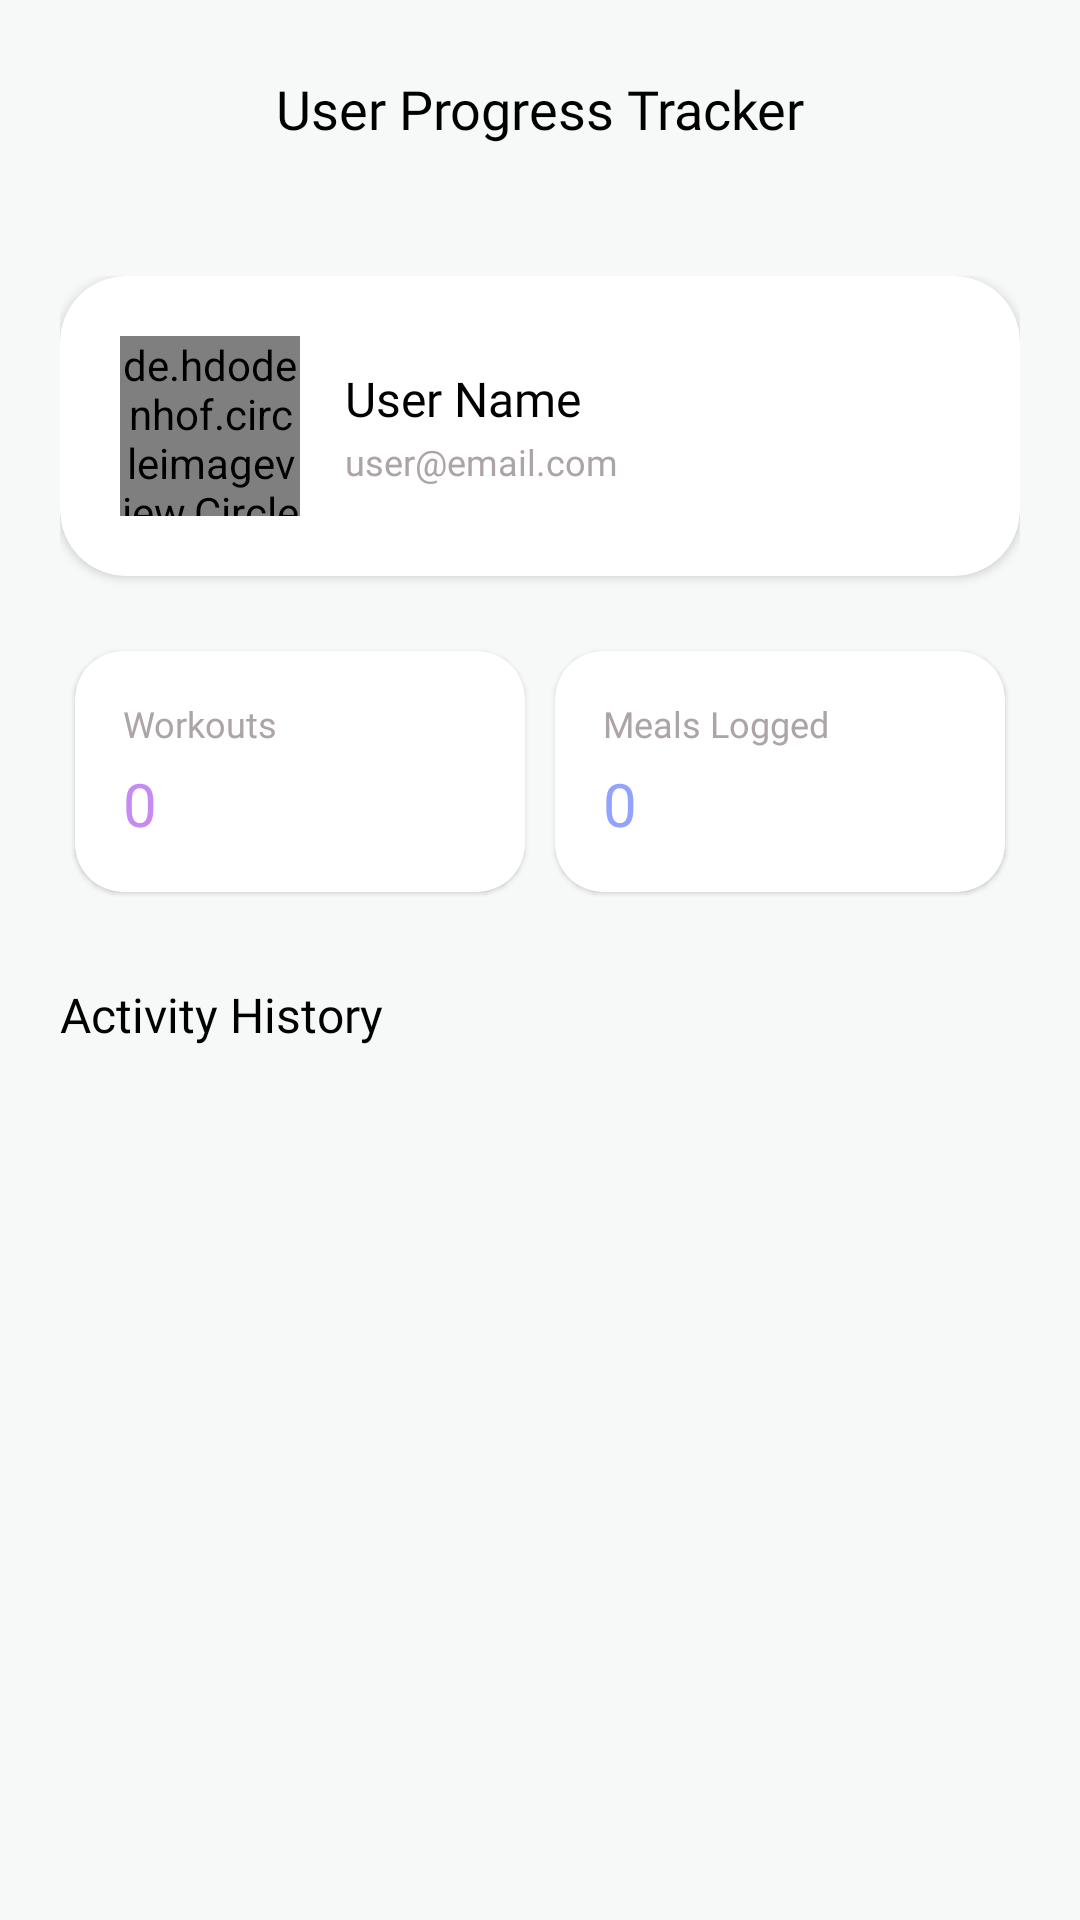

Reconstruct the res/layout file that produces this screen, plus the resources it refers to.
<!-- AndroidManifest.xml: application theme Theme.FitAI -->
<!-- res/layout/activity_admin_view_user_progress.xml -->
<?xml version="1.0" encoding="utf-8"?>
<androidx.constraintlayout.widget.ConstraintLayout
    xmlns:android="http://schemas.android.com/apk/res/android"
    xmlns:app="http://schemas.android.com/apk/res-auto"
    android:layout_width="match_parent"
    android:layout_height="match_parent"
    android:background="#F7F8F8">

    
    <androidx.constraintlayout.widget.ConstraintLayout
        android:id="@+id/clHeader"
        android:layout_width="match_parent"
        android:layout_height="wrap_content"
        android:padding="20dp"
        app:layout_constraintTop_toTopOf="parent">

        <ImageView
            android:id="@+id/btnBack"
            android:layout_width="32dp"
            android:layout_height="32dp"
            android:src="@drawable/arrow_left"
            android:background="@drawable/bg_nav_back"
            android:padding="8dp"
            app:layout_constraintStart_toStartOf="parent"
            app:layout_constraintTop_toTopOf="parent"
            app:layout_constraintBottom_toBottomOf="parent"/>

        <TextView
            android:layout_width="wrap_content"
            android:layout_height="wrap_content"
            android:text="User Progress Tracker"
            android:textSize="18sp"
            android:textColor="@color/black"
            android:fontFamily="@font/poppins_bold"
            app:layout_constraintStart_toStartOf="parent"
            app:layout_constraintEnd_toEndOf="parent"
            app:layout_constraintTop_toTopOf="parent"
            app:layout_constraintBottom_toBottomOf="parent"/>
    </androidx.constraintlayout.widget.ConstraintLayout>

    
    <androidx.core.widget.NestedScrollView
        android:layout_width="match_parent"
        android:layout_height="0dp"
        android:fillViewport="true"
        app:layout_constraintTop_toBottomOf="@id/clHeader"
        app:layout_constraintBottom_toBottomOf="parent">

        <LinearLayout
            android:layout_width="match_parent"
            android:layout_height="wrap_content"
            android:orientation="vertical"
            android:padding="20dp">

            
            <androidx.cardview.widget.CardView
                android:layout_width="match_parent"
                android:layout_height="wrap_content"
                app:cardCornerRadius="22dp"
                app:cardElevation="2dp"
                android:layout_marginBottom="20dp"
                app:cardBackgroundColor="@color/white">

                <LinearLayout
                    android:layout_width="match_parent"
                    android:layout_height="wrap_content"
                    android:orientation="horizontal"
                    android:padding="20dp"
                    android:gravity="center_vertical">

                    <de.hdodenhof.circleimageview.CircleImageView
                        android:id="@+id/ivUserProfile"
                        android:layout_width="60dp"
                        android:layout_height="60dp"
                        android:src="@drawable/pp_1" />

                    <LinearLayout
                        android:layout_width="match_parent"
                        android:layout_height="wrap_content"
                        android:orientation="vertical"
                        android:layout_marginStart="15dp">

                        <TextView
                            android:id="@+id/tvUserName"
                            android:layout_width="wrap_content"
                            android:layout_height="wrap_content"
                            android:text="User Name"
                            android:textColor="@color/black"
                            android:textSize="16sp"
                            android:fontFamily="@font/poppins_bold"/>

                        <TextView
                            android:id="@+id/tvUserEmail"
                            android:layout_width="wrap_content"
                            android:layout_height="wrap_content"
                            android:text="user@email.com"
                            android:textColor="#ADA4A5"
                            android:textSize="12sp"
                            android:fontFamily="@font/poppins_regular"
                            android:layout_marginTop="2dp"/>
                    </LinearLayout>
                </LinearLayout>
            </androidx.cardview.widget.CardView>

            
            <GridLayout
                android:layout_width="match_parent"
                android:layout_height="wrap_content"
                android:columnCount="2"
                android:rowCount="2"
                android:alignmentMode="alignMargins"
                android:columnOrderPreserved="false"
                android:layout_marginBottom="25dp">

                
                <androidx.cardview.widget.CardView
                    android:layout_width="0dp"
                    android:layout_height="wrap_content"
                    android:layout_columnWeight="1"
                    android:layout_margin="5dp"
                    app:cardCornerRadius="16dp"
                    app:cardElevation="1dp"
                    app:cardBackgroundColor="@color/white">
                    <LinearLayout
                        android:layout_width="match_parent"
                        android:layout_height="wrap_content"
                        android:orientation="vertical"
                        android:padding="16dp">
                        <TextView
                            android:layout_width="wrap_content"
                            android:layout_height="wrap_content"
                            android:text="Workouts"
                            android:textColor="#ADA4A5"
                            android:textSize="12sp"
                            android:fontFamily="@font/poppins_medium"/>
                        <TextView
                            android:id="@+id/tvStatWorkouts"
                            android:layout_width="wrap_content"
                            android:layout_height="wrap_content"
                            android:text="0"
                            android:textColor="#C58BF2"
                            android:textSize="20sp"
                            android:fontFamily="@font/poppins_bold"
                            android:layout_marginTop="5dp"/>
                    </LinearLayout>
                </androidx.cardview.widget.CardView>

                
                <androidx.cardview.widget.CardView
                    android:layout_width="0dp"
                    android:layout_height="wrap_content"
                    android:layout_columnWeight="1"
                    android:layout_margin="5dp"
                    app:cardCornerRadius="16dp"
                    app:cardElevation="1dp"
                    app:cardBackgroundColor="@color/white">
                    <LinearLayout
                        android:layout_width="match_parent"
                        android:layout_height="wrap_content"
                        android:orientation="vertical"
                        android:padding="16dp">
                        <TextView
                            android:layout_width="wrap_content"
                            android:layout_height="wrap_content"
                            android:text="Meals Logged"
                            android:textColor="#ADA4A5"
                            android:textSize="12sp"
                            android:fontFamily="@font/poppins_medium"/>
                        <TextView
                            android:id="@+id/tvStatMeals"
                            android:layout_width="wrap_content"
                            android:layout_height="wrap_content"
                            android:text="0"
                            android:textColor="#92A3FD"
                            android:textSize="20sp"
                            android:fontFamily="@font/poppins_bold"
                            android:layout_marginTop="5dp"/>
                    </LinearLayout>
                </androidx.cardview.widget.CardView>
            </GridLayout>

            
            <TextView
                android:layout_width="wrap_content"
                android:layout_height="wrap_content"
                android:text="Activity History"
                android:textColor="@color/black"
                android:textSize="16sp"
                android:fontFamily="@font/poppins_bold"
                android:layout_marginBottom="15dp" />

            
            <LinearLayout
                android:id="@+id/llLatestActivities"
                android:layout_width="match_parent"
                android:layout_height="wrap_content"
                android:orientation="vertical"/>
        </LinearLayout>
    </androidx.core.widget.NestedScrollView>

</androidx.constraintlayout.widget.ConstraintLayout>
<!-- resources referenced by this layout -->
<resources>
  <color name="black">#FF000000</color>
  <color name="white">#FFFFFFFF</color>
  <style name="Theme.FitAI" parent="Theme.MaterialComponents.Light.NoActionBar">
          <item name="colorPrimary">@color/primary_blue</item>
          <item name="colorPrimaryVariant">@color/primary_light_blue</item>
          <item name="colorOnPrimary">@color/white</item>
          <item name="colorSecondary">@color/primary_purple</item>
          <item name="colorOnSecondary">@color/white</item>
          <item name="colorSurface">@color/background_white</item>
          <item name="android:colorBackground">@color/background_white</item>
          <item name="android:statusBarColor" tools:targetApi="l">@color/background_white</item>
          <item name="android:windowLightStatusBar" tools:targetApi="m">true</item>
      </style>
  <color name="primary_blue">#92A3FD</color>
  <color name="primary_light_blue">#9DCEFF</color>
  <color name="primary_purple">#C58BF2</color>
  <color name="background_white">#FFFFFF</color>
</resources>
